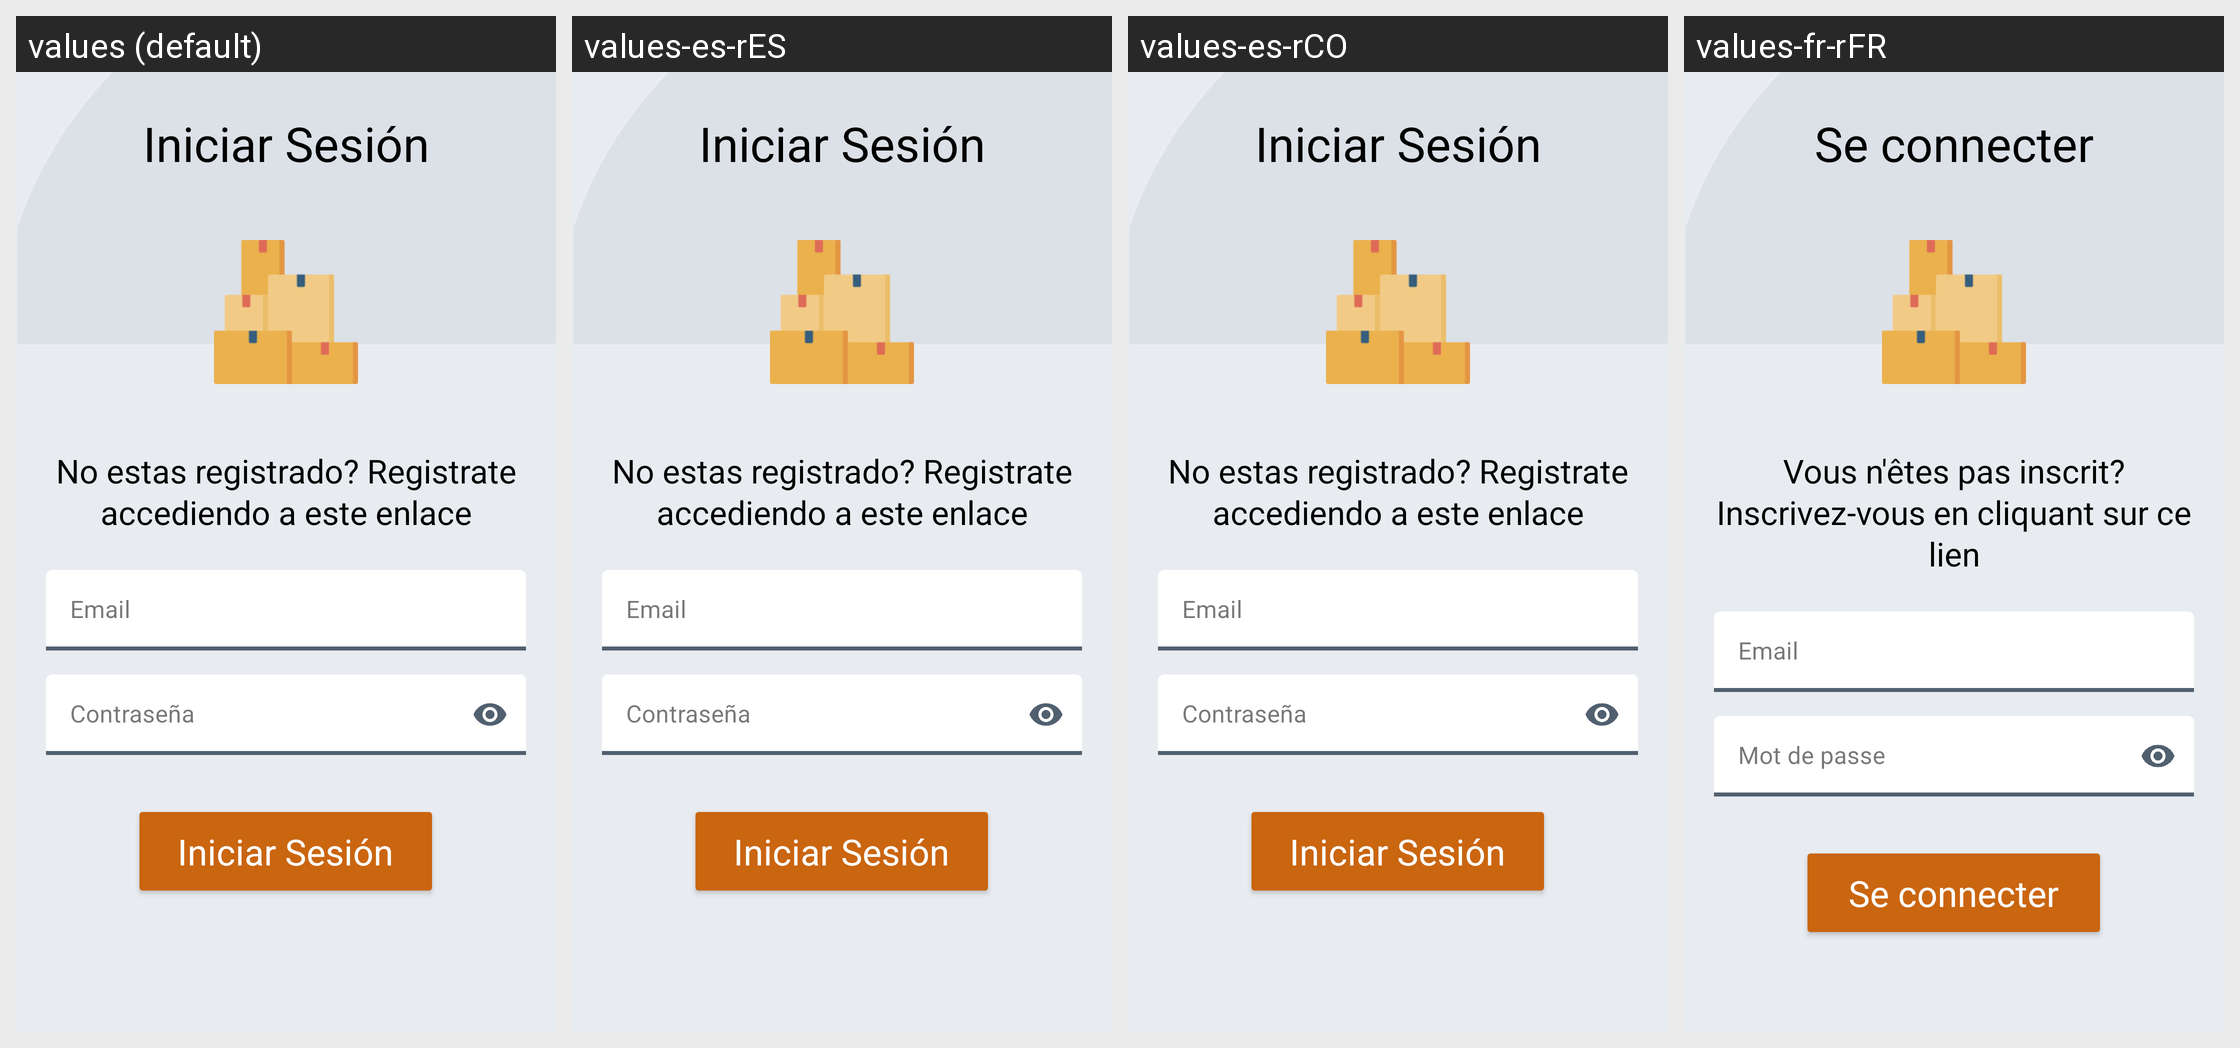

The Android screen above is rendered under several locales of the same app. Produce the string resources it draws, with the default and per-locale values.
Android screen res/layout/fragment_login.xml rendered under 4 locales, left to right: values (default), values-es-rES, values-es-rCO, values-fr-rFR. Device: Nexus 5 (rendered at 1080×1920; each locale shown at half size, 540×960, under a caption strip naming it); theme Theme.MyApplication.
Other locales in the repository, not shown: values-en-rUS, values-pt-rBR.
Strings drawn on this screen, with the default value and each locale's value (text and hints the layout hard-codes, and strings that could not be matched under every locale, appear in the picture but are not listed):

iniciar_sesion
  values: Iniciar Sesión
  values-es-rES: Iniciar Sesión
  values-es-rCO: Iniciar Sesión
  values-fr-rFR: Se connecter

no_registrado
  values: No estas registrado? Registrate accediendo a este enlace
  values-es-rES: No estas registrado? Registrate accediendo a este enlace
  values-es-rCO: No estas registrado? Registrate accediendo a este enlace
  values-fr-rFR: Vous n'êtes pas inscrit? Inscrivez-vous en cliquant sur ce lien

email
  values: Email
  values-es-rES: Email
  values-es-rCO: Email
  values-fr-rFR: Email

constrasena
  values: Contraseña
  values-es-rES: Contraseña
  values-es-rCO: Contraseña
  values-fr-rFR: Mot de passe
